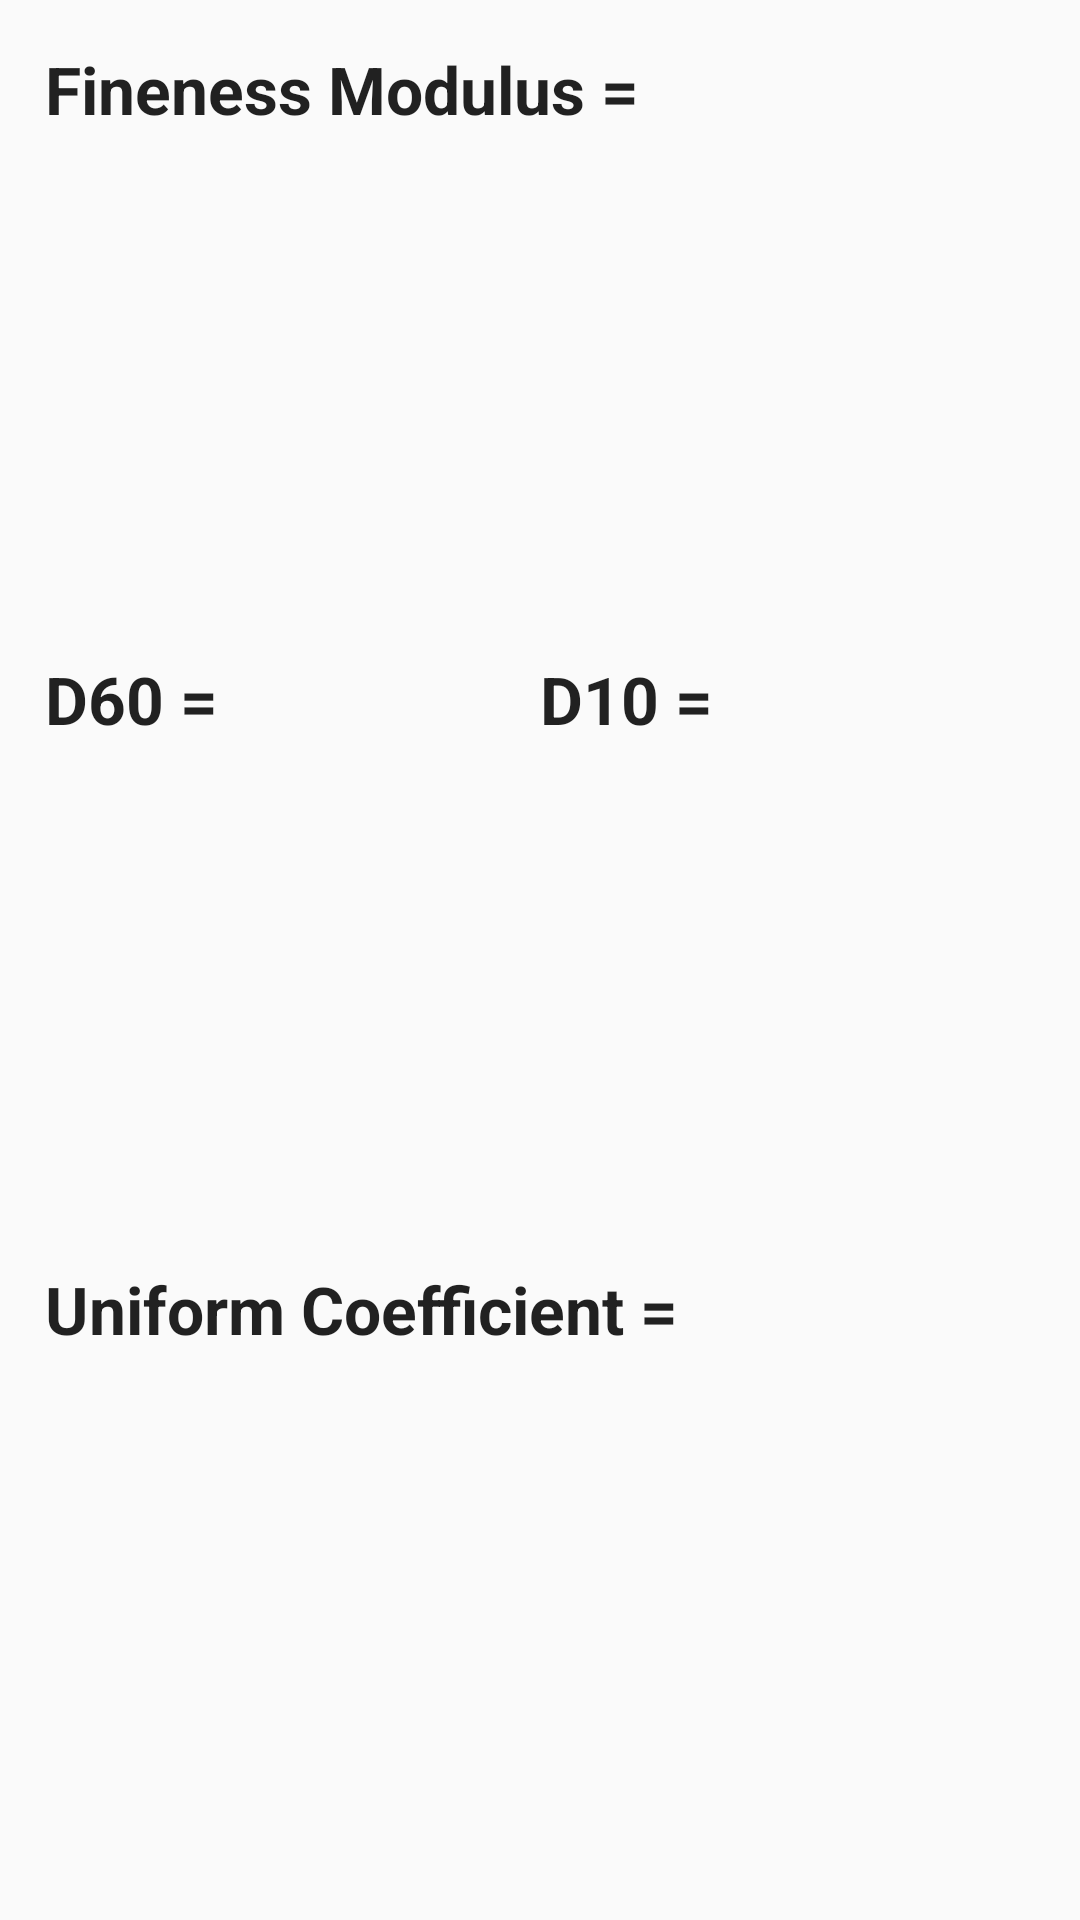

Produce the Android XML layout that renders to this screen, including the resource entries it uses.
<!-- AndroidManifest.xml: application theme AppTheme -->
<!-- res/layout/result_fragment.xml -->
<?xml version="1.0" encoding="utf-8"?>
<LinearLayout xmlns:android="http://schemas.android.com/apk/res/android"
    android:orientation="vertical" android:layout_width="match_parent"
    android:layout_height="match_parent"
    android:padding="15dp">


    <TextView
        android:layout_width="wrap_content"
        android:layout_weight="1"
        android:id="@+id/fm"
        android:layout_height="0dp"
        android:textStyle="bold"
        android:text = "Fineness Modulus = "
        android:textAppearance="?android:attr/textAppearanceLarge"/>
    <LinearLayout
        android:layout_width="match_parent"
        android:layout_weight="1"
        android:layout_height="0dp"
        android:orientation="horizontal">
        <TextView
            android:layout_width="wrap_content"
            android:layout_height="wrap_content"
            android:textAppearance="?android:attr/textAppearanceLarge"
            android:id="@+id/d60"
            android:textStyle="bold"
            android:layout_weight="1"
            android:text = "D60 = "/>
        <TextView
            android:layout_width="wrap_content"
            android:layout_height="wrap_content"
            android:id="@+id/d10"
            android:textAppearance="?android:attr/textAppearanceLarge"
            android:textStyle="bold"
            android:layout_weight="1"
            android:text = "D10 = "/>
    </LinearLayout>

    <TextView
        android:layout_width="wrap_content"
        android:id="@+id/uc"
        android:layout_weight="1"
        android:layout_height="0dp"
        android:textAppearance="?android:attr/textAppearanceLarge"
        android:textStyle="bold"
        android:text = "Uniform Coefficient = "/>

</LinearLayout>
<!-- resources referenced by this layout -->
<resources>
  <style name="AppTheme" parent="android:style/Theme.Holo.Light.DarkActionBar">
      </style>
</resources>
